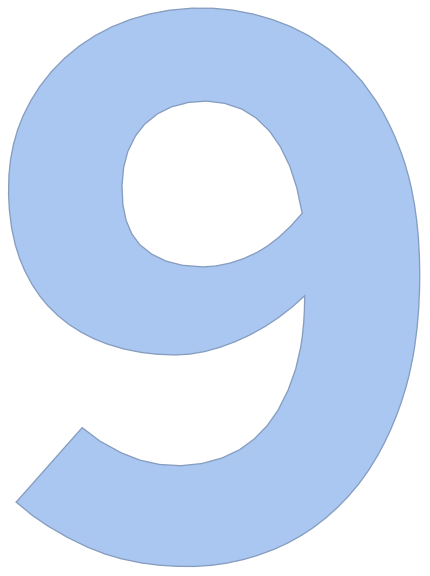

The data file committed next to this chart (first rows):
12.134994263926506, 376.59554376821137
36.07, 394.6
62.46, 408.8
90.65, 419
120.2, 423.9
150.2, 424.5
179.8, 420.2
208.2, 410.7
234.3, 396.1
257, 376.6
276, 353.3
290.6, 327.2
301.7, 299.4
309.2, 270.3
313.3, 240.6
314.7, 210.7
313.9, 180.7
310.4, 150.9
303.4, 121.8
292.2, 93.93
276.7, 68.29
256.9, 45.84
233, 27.84
205.9, 15.3
176.8, 8.078
146.9, 6.176
117.1, 9.54
88.5, 18.29
62.26, 32.68
39.8, 52.44
22.44, 76.82
11.17, 104.5
6.651, 134.1
7.845, 164
14.52, 193.2
28.36, 219.7
49.1, 241.2
75.12, 255.9
104, 263.9
133.8, 266.1
163.3, 261
190.9, 249.3
215.8, 232.8
228.2, 235
224.5, 264.8
215.7, 293.4
200.5, 319.1
177.6, 338.3
149.4, 347.9
119.5, 348.3
90.86, 339.6
65.5, 323.7
44.95, 339.6
25.05, 362
218, 169.7
223.1, 143.4
212.8, 115.3
195.1, 91.41
168.8, 77.65
139.1, 77.4
112.3, 90.05
... 7 more rows
